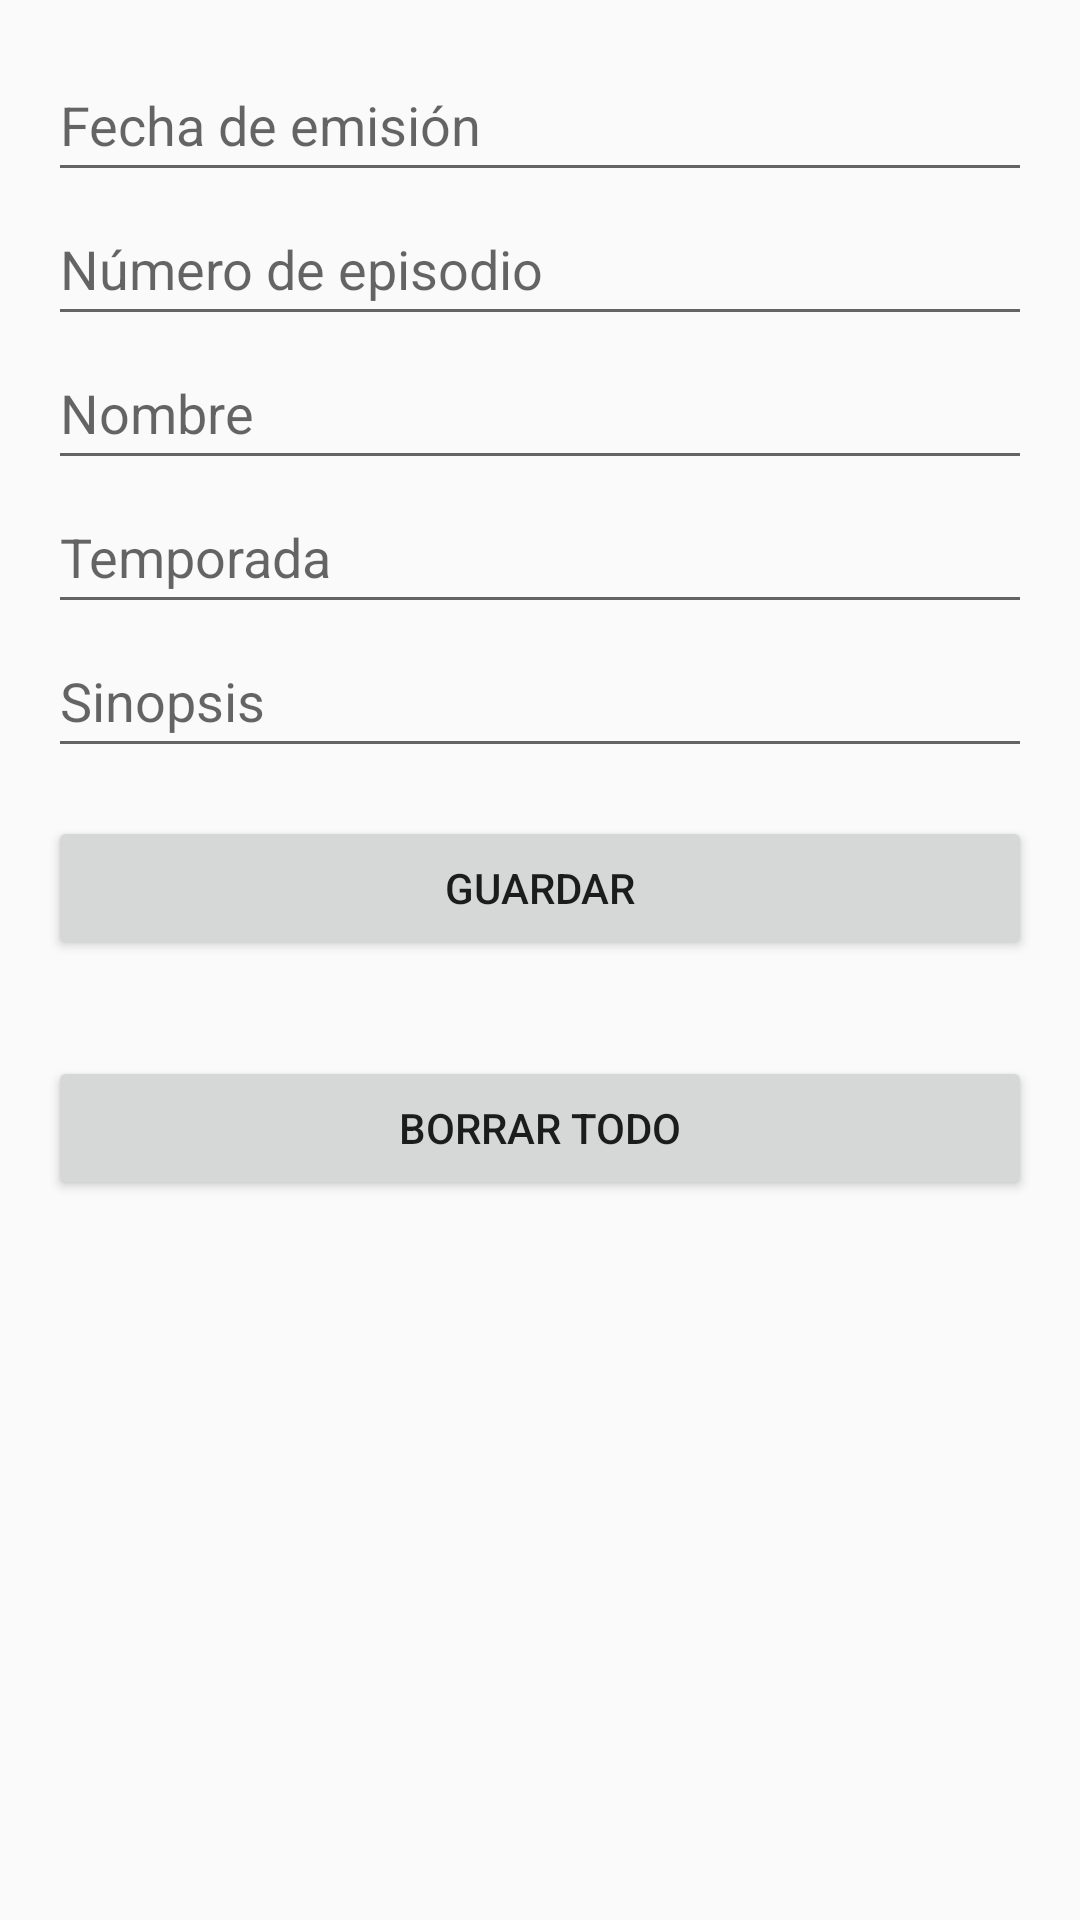

Here is an Android app screen rendered from its layout file. Give the layout XML and the strings, colors and styles it references.
<!-- AndroidManifest.xml: application theme Theme.SimpsonApi -->
<!-- res/layout/activity_episode.xml -->
<?xml version="1.0" encoding="utf-8"?>
<LinearLayout xmlns:android="http://schemas.android.com/apk/res/android"
    xmlns:tools="http://schemas.android.com/tools"
    android:id="@+id/main"
    android:layout_width="match_parent"
    android:layout_height="match_parent"
    android:orientation="vertical"
    android:padding="16dp"
    tools:context=".EpisodeActivity">


    <EditText
        android:id="@+id/etAirDate"
        android:layout_width="match_parent"
        android:layout_height="wrap_content"
        android:hint="Fecha de emisión"
        android:inputType="textPersonName"
        android:minHeight="48dp" />

    <EditText
        android:id="@+id/etEpisodeNumber"
        android:layout_width="match_parent"
        android:layout_height="wrap_content"
        android:hint="Número de episodio"
        android:inputType="number"
        android:minHeight="48dp" />

    <EditText
        android:id="@+id/etName"
        android:layout_width="match_parent"
        android:layout_height="wrap_content"
        android:hint="Nombre"
        android:inputType="text"
        android:minHeight="48dp" />

    <EditText
        android:id="@+id/etSeason"
        android:layout_width="match_parent"
        android:layout_height="wrap_content"
        android:hint="Temporada"
        android:inputType="number"
        android:minHeight="48dp" />

    <EditText
        android:id="@+id/etSynopsis"
        android:layout_width="match_parent"
        android:layout_height="wrap_content"
        android:hint="Sinopsis"
        android:inputType="textMultiLine"
        android:minHeight="48dp" />

    <Button
        android:id="@+id/btnSaveData"
        android:layout_width="match_parent"
        android:layout_height="wrap_content"
        android:layout_marginTop="16dp"
        android:layout_marginBottom="16dp"
        android:text="Guardar" />

    <Button
        android:id="@+id/btnDeleteData"
        android:layout_width="match_parent"
        android:layout_height="wrap_content"
        android:layout_marginTop="16dp"
        android:layout_marginBottom="16dp"
        android:text="Borrar todo" />

    

    <androidx.recyclerview.widget.RecyclerView
        android:id="@+id/rvEpisodes"
        android:layout_width="match_parent"
        android:layout_height="match_parent"
        android:scrollbars="vertical" />

</LinearLayout>
<!-- resources referenced by this layout -->
<resources>
  <style name="Theme.SimpsonApi" parent="Theme.AppCompat.Light.NoActionBar" />
</resources>
